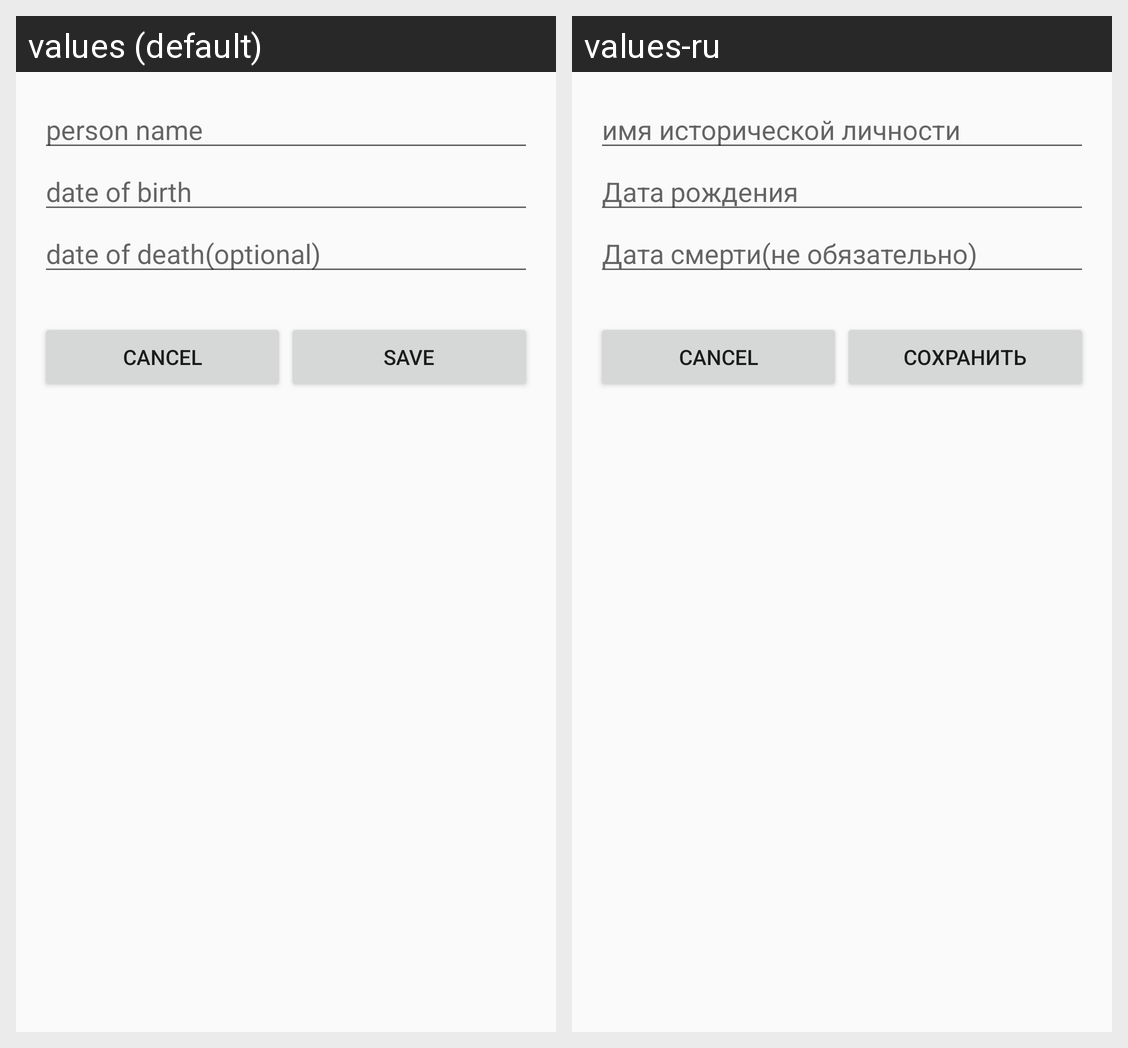

Here is an Android app screen in its default locale and in the app's own translations. Write out the translated-string differences for the strings that appear on this screen.
Android screen res/layout/fragment_dialog_person.xml rendered under 2 locales, left to right: values (default), values-ru. Device: Nexus 5 (rendered at 1080×1920; each locale shown at half size, 540×960, under a caption strip naming it); theme AppTheme.
Strings drawn on this screen, with the default value and each locale's value (text and hints the layout hard-codes, and strings that could not be matched under every locale, appear in the picture but are not listed):

dialog_person_name
  values: person name
  values-ru: имя исторической личности

dialog_person_birth
  values: date of birth
  values-ru: Дата рождения

dialog_person_death
  values: date of death(optional)
  values-ru: Дата смерти(не обязательно)

save
  values: Save
  values-ru: Сохранить
